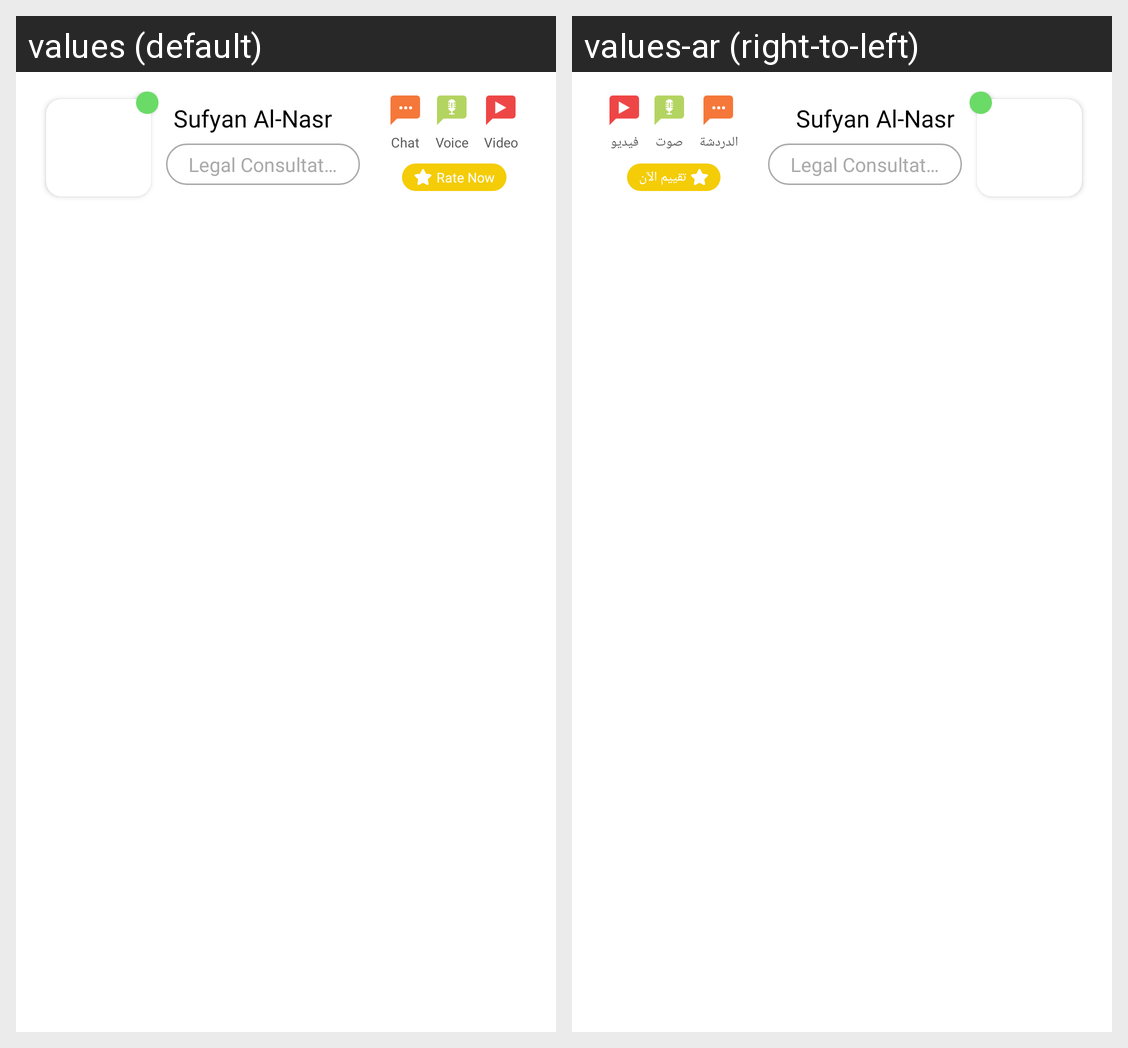

Locale-by-locale string values for the Android screen shown in this grid:
Android screen res/layout/my_consultations_item.xml rendered under 2 locales, left to right: values (default), values-ar (right-to-left). Device: Nexus 5 (rendered at 1080×1920; each locale shown at half size, 540×960, under a caption strip naming it); theme AppTheme.NoActionBar.
Strings drawn on this screen, with the default value and each locale's value (text and hints the layout hard-codes, and strings that could not be matched under every locale, appear in the picture but are not listed):

chat
  values: Chat
  values-ar: الدردشة

voice
  values: Voice
  values-ar: صوت

video
  values: Video
  values-ar: فيديو

rate_now
  values: Rate Now
  values-ar: تقييم الآن
